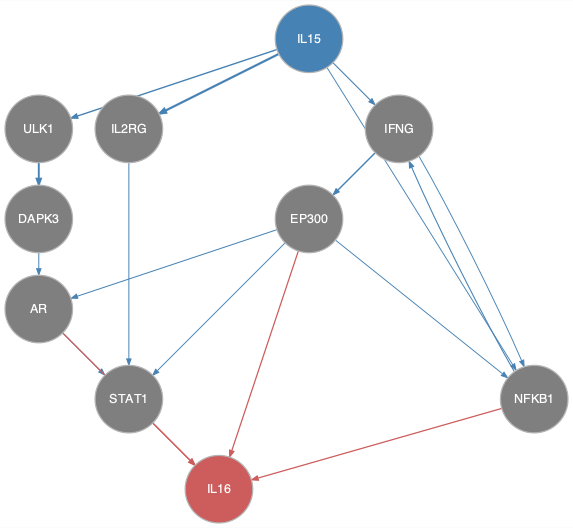

Source data for this figure (header and first rows):
from	to
AR	STAT1
DAPK3	AR
EP300	AR
EP300	NFKB1
IFNG	EP300
IFNG	NFKB1
IFNG	STAT1
IL15	IFNG
IL15	IL2RG
IL15	NFKB1
IL15	ULK1
IL2RG	STAT1
NFKB1	IFNG
ULK1	DAPK3
AR	IL16
EP300	IL16
NFKB1	IL16
STAT1	IL16
